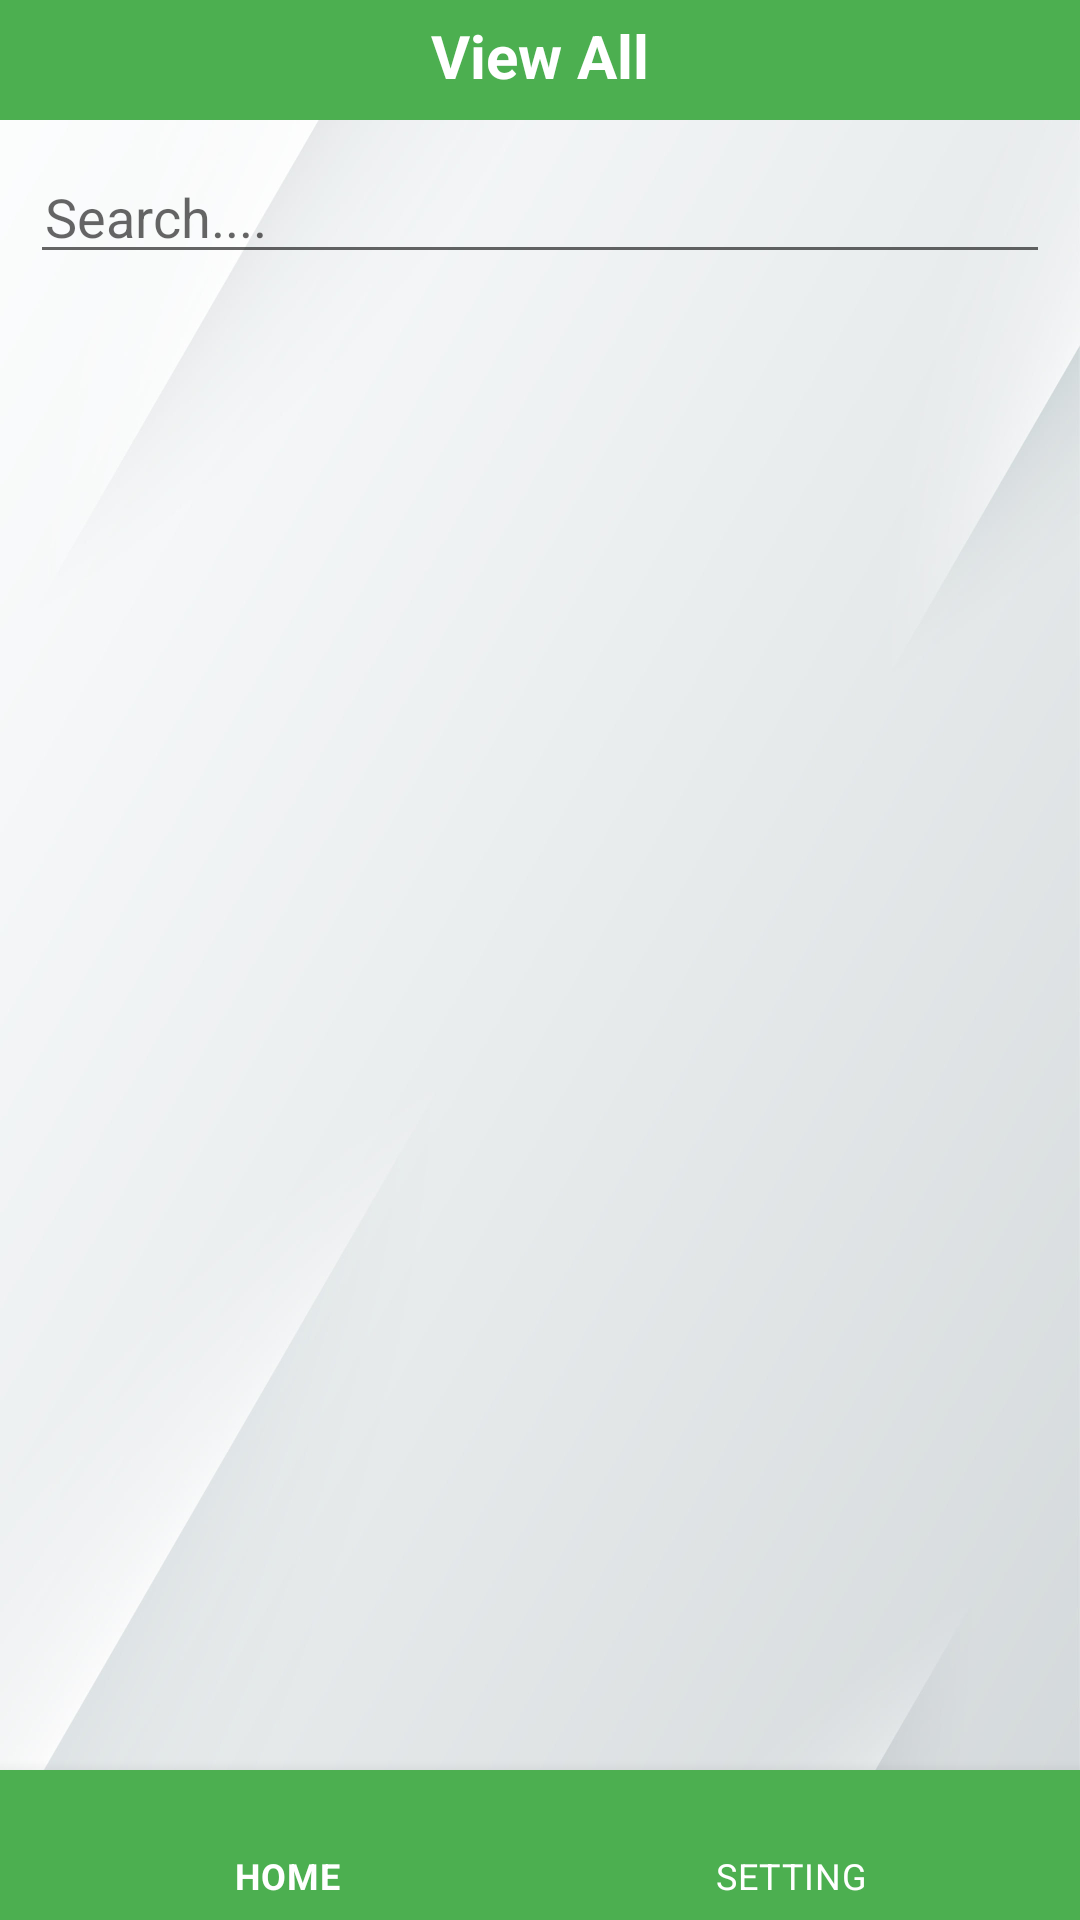

The Android layout XML behind this screen, and the referenced resources:
<!-- AndroidManifest.xml: application theme Theme.PackingSolution -->
<!-- res/layout/activity_view_all.xml -->
<?xml version="1.0" encoding="utf-8"?>
<RelativeLayout xmlns:android="http://schemas.android.com/apk/res/android"
    xmlns:app="http://schemas.android.com/apk/res-auto"
    xmlns:tools="http://schemas.android.com/tools"
    android:layout_width="match_parent"
    android:layout_height="match_parent"
    android:background="@drawable/homepage_bg"
    tools:context=".ViewAllActivity">


    <LinearLayout
        android:id="@+id/bodyContainer"
        android:layout_width="match_parent"
        android:layout_height="wrap_content"
        android:layout_marginTop="0dp"
        android:gravity="top"
        android:orientation="vertical">

        <TextView
            android:id="@+id/view_heading_text"
            android:layout_width="match_parent"
            android:layout_height="40dp"
            android:background="@color/heading_text_bg"
            android:gravity="center_horizontal"
            android:paddingTop="5dp"
            android:text="@string/view_heading_text"
            android:textAlignment="center"
            android:textColor="@color/heading_text_with_bg"
            android:textSize="20sp"
            android:textStyle="bold" />

        <EditText
            android:id="@+id/search_txt"
            android:layout_width="match_parent"
            android:layout_height="wrap_content"
            android:layout_margin="10dp"
            android:hint="@string/search_hint_text"
            android:paddingLeft="5dp"
            android:textColor="@color/search_text" />




    </LinearLayout>

    <androidx.recyclerview.widget.RecyclerView
        android:id="@+id/recview_view_post"
        android:layout_width="match_parent"
        android:layout_height="match_parent"
        android:layout_above="@+id/bottomContainer"
        android:layout_below="@+id/bodyContainer"
        android:layout_marginStart="10dp"
        android:layout_marginTop="10dp"
        android:layout_marginEnd="10dp"
        android:layout_marginBottom="10dp" />

    <com.google.android.material.bottomnavigation.BottomNavigationView
        android:id="@+id/bottomContainer"
        android:layout_width="match_parent"
        android:layout_height="50dp"
        android:layout_alignParentBottom="true"
        android:background="@color/menu_bg"
        app:itemIconTint="@color/menu_icon_tint"
        app:itemTextColor="@color/menu_item_text"
        app:menu="@menu/navigation_menu">

    </com.google.android.material.bottomnavigation.BottomNavigationView>








</RelativeLayout>
<!-- resources referenced by this layout -->
<resources>
  <color name="heading_text_bg">#4CAF50</color>
  
      //Bottom Menu
  <color name="heading_text_with_bg">#FFFFFF</color>
  <color name="menu_bg">#4CAF50</color>
  <color name="menu_icon_tint">#FFFFFF</color>
  <color name="menu_item_text">#FFFFFF</color>
  
      //Home Page
  <color name="search_text">#000000</color>
  
      //Add Page
  <!-- drawable homepage_bg: png bitmap (drawable-v24, 143635 bytes) -->
  <string name="search_hint_text">Search....</string>
  
  
      //HOME PAGE
  <string name="view_heading_text">View All</string>
  <style name="Theme.PackingSolution" parent="Theme.MaterialComponents.Light.NoActionBar">
  
          <item name="errorIconTint">@color/error</item>
  
          
          <item name="colorPrimary">@color/primary</item>
          <item name="colorPrimaryVariant">#D34CAF50</item>
          <item name="colorOnPrimary">@color/white</item>
          
          <item name="colorSecondary">@color/teal_200</item>
          <item name="colorSecondaryVariant">@color/teal_700</item>
          <item name="colorOnSecondary">@color/black</item>
          
          <item name="android:statusBarColor" tools:targetApi="l">?attr/colorPrimaryVariant</item>
          
      </style>
  <color name="error">#C8E00E0E</color>
  <color name="primary">#4CAF50</color>
  <color name="white">#FFFFFF</color>
  
  
  
      //Brand Color
  <color name="teal_200">#FF03DAC5</color>
  <color name="teal_700">#FF018786</color>
  <color name="black">#FF000000</color>
</resources>
